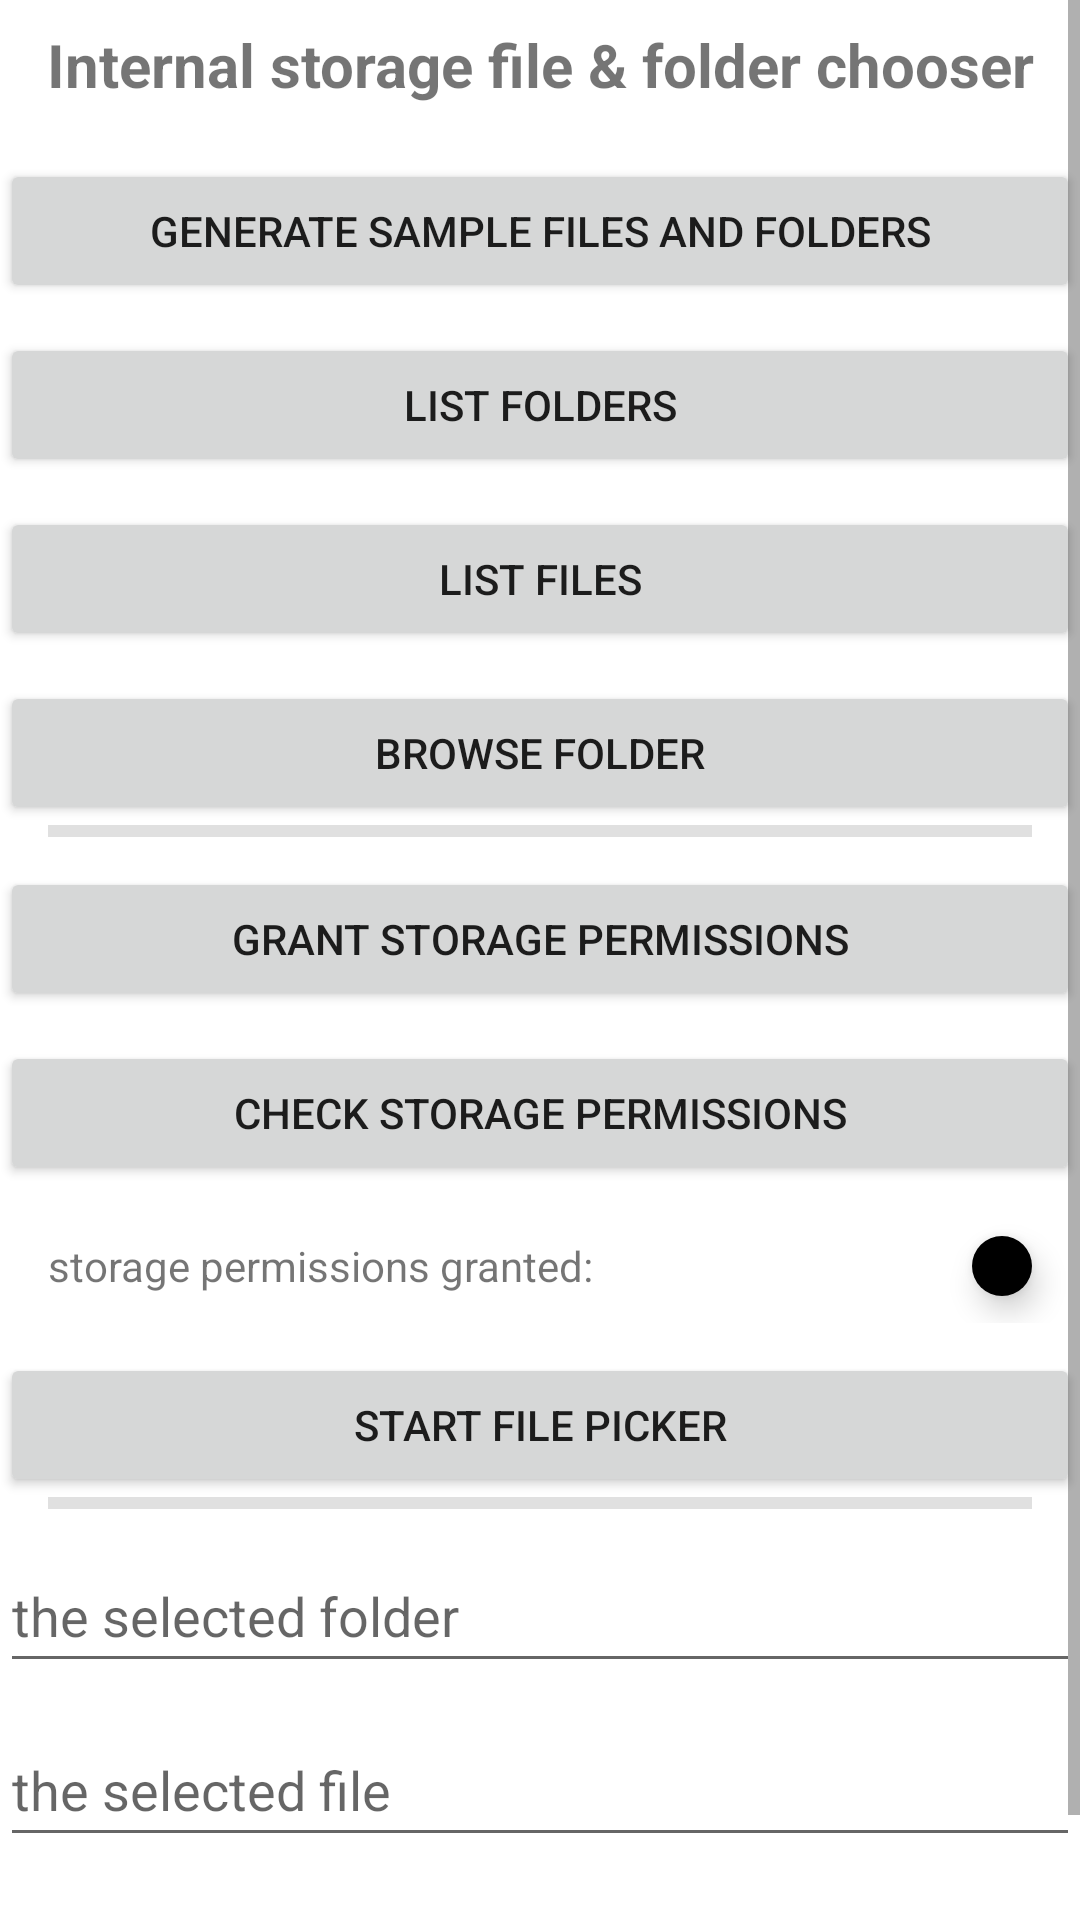

Android layout source for this screen:
<!-- AndroidManifest.xml: application theme Theme.InternalStorageFileFolderChooser -->
<!-- res/layout/activity_main.xml -->
<?xml version="1.0" encoding="utf-8"?>
<LinearLayout xmlns:android="http://schemas.android.com/apk/res/android"
    xmlns:app="http://schemas.android.com/apk/res-auto"
    xmlns:tools="http://schemas.android.com/tools"
    android:layout_width="match_parent"
    android:layout_height="match_parent"
    android:orientation="vertical"
    android:layout_margin="16dp"
    android:id="@+id/viewMainLayout"
    tools:context=".MainActivity">

    <ScrollView
        android:layout_width="match_parent"
        android:layout_height="match_parent">

        <LinearLayout
            android:layout_width="match_parent"
            android:layout_height="match_parent"
            android:orientation="vertical">

            <TextView
                android:layout_width="wrap_content"
                android:layout_height="wrap_content"
                android:layout_gravity="center"
                android:layout_marginTop="8dp"
                android:layout_marginBottom="8dp"
                android:text="Internal storage file &amp; folder chooser"
                android:textAlignment="center"
                android:textSize="20sp"
                android:textStyle="bold" />

            <Button
                android:id="@+id/btnGenerateSampleFiles"
                android:layout_width="match_parent"
                android:layout_height="wrap_content"
                android:layout_marginTop="10dp"
                android:text="generate sample files and folders" />

            <Button
                android:id="@+id/btnListFolder"
                android:layout_width="match_parent"
                android:layout_height="wrap_content"
                android:layout_marginTop="10dp"
                android:text="list folders" />

            <Button
                android:id="@+id/btnListFiles"
                android:layout_width="match_parent"
                android:layout_height="wrap_content"
                android:layout_marginTop="10dp"
                android:text="list files" />

            <Button
                android:id="@+id/btnBrowseFolder"
                android:layout_width="match_parent"
                android:layout_height="wrap_content"
                android:layout_marginTop="10dp"
                android:text="browse folder" />

            <com.google.android.material.divider.MaterialDivider
                android:layout_width="match_parent"
                android:layout_height="wrap_content"
                app:dividerInsetEnd="16dp"
                app:dividerInsetStart="16dp"
                app:dividerThickness="4dp" />

            <Button
                android:id="@+id/btnGrantStoragePermissions"
                android:layout_width="match_parent"
                android:layout_height="wrap_content"
                android:layout_marginTop="10dp"
                android:text="grant storage permissions" />

            <Button
                android:id="@+id/btnCheckStoragePermissions"
                android:layout_width="match_parent"
                android:layout_height="wrap_content"
                android:layout_marginTop="10dp"
                android:text="check storage permissions" />

            <LinearLayout
                android:layout_width="match_parent"
                android:layout_height="38dp"
                android:layout_marginTop="8dp"
                android:background="@drawable/round_rect_shape"
                android:orientation="horizontal">

                <TextView
                    android:layout_width="0dp"
                    android:layout_height="28dp"
                    android:layout_gravity="center_vertical"
                    android:layout_marginStart="16dp"
                    android:layout_weight="1"
                    android:gravity="center_vertical"
                    android:text="storage permissions granted: " />

                <com.google.android.material.button.MaterialButton
                    android:id="@+id/btnStoragePermissionsGranted"
                    style="@style/Widget.MaterialComponents.ExtendedFloatingActionButton"
                    android:layout_width="20dp"
                    android:layout_height="20dp"
                    android:layout_gravity="center_vertical"
                    android:layout_marginEnd="16dp"
                    android:clickable="false"
                    app:backgroundTint="@color/red"
                    app:cornerRadius="10dp" />

            </LinearLayout>

            <Button
                android:id="@+id/btnFilePicker"
                android:layout_width="match_parent"
                android:layout_height="wrap_content"
                android:layout_marginTop="10dp"
                android:text="start file picker" />

            <com.google.android.material.divider.MaterialDivider
                android:layout_width="match_parent"
                android:layout_height="wrap_content"
                app:dividerInsetEnd="16dp"
                app:dividerInsetStart="16dp"
                app:dividerThickness="4dp" />

            <EditText
                android:id="@+id/etSelectedFolder"
                android:layout_width="match_parent"
                android:layout_height="wrap_content"
                android:layout_marginTop="10dp"
                android:ems="10"
                android:hint="the selected folder"
                android:inputType="text"
                android:minHeight="48dp" />

            <EditText
                android:id="@+id/etSelectedFile"
                android:layout_width="match_parent"
                android:layout_height="wrap_content"
                android:layout_marginTop="10dp"
                android:ems="10"
                android:hint="the selected file"
                android:inputType="text"
                android:minHeight="48dp" />

            <EditText
                android:id="@+id/etBrowsedFile"
                android:layout_width="match_parent"
                android:layout_height="wrap_content"
                android:layout_marginTop="10dp"
                android:ems="10"
                android:hint="the browsed file"
                android:inputType="text"
                android:minHeight="48dp" />

        </LinearLayout>

    </ScrollView>

</LinearLayout>
<!-- resources referenced by this layout -->
<resources>
  <style name="Theme.InternalStorageFileFolderChooser" parent="Theme.MaterialComponents.DayNight.DarkActionBar">
          
          <item name="colorPrimary">@color/colorPrimary</item>
          <item name="colorPrimaryVariant">@color/colorStatusBar</item>
          <item name="colorOnPrimary">@color/white</item>
          
          <item name="colorSecondary">@color/teal_200</item>
          <item name="colorSecondaryVariant">@color/teal_700</item>
          <item name="colorOnSecondary">@color/black</item>
          
          <item name="android:statusBarColor" tools:targetApi="l">?attr/colorPrimaryVariant</item>
          
      </style>
  <!-- not gathered from this repository: default colours our renderer supplied (Android Studio template values) -->
  <color name="teal_200">#FF03DAC5</color>
  <color name="teal_700">#FF018786</color>
  <color name="black">#FF000000</color>
  <color name="white">#FFFFFFFF</color>
  <color name="colorPrimary">#FF6200EE</color>
</resources>
